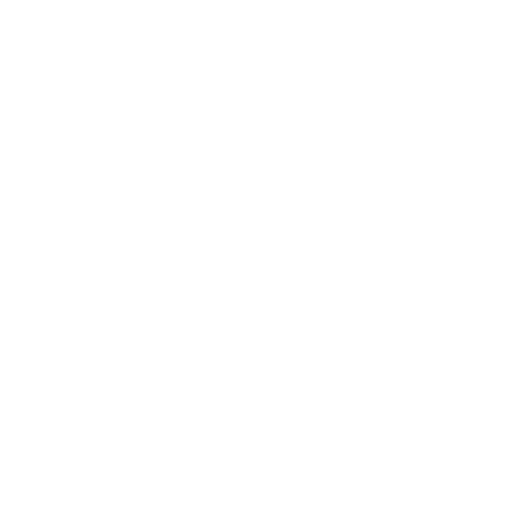
t = 0.00 s
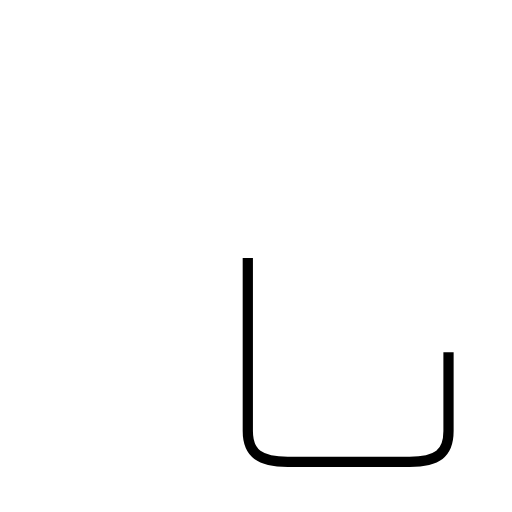
t = 1.43 s
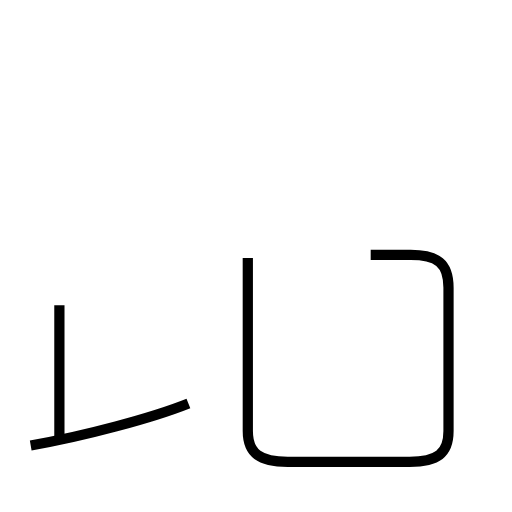
t = 2.80 s
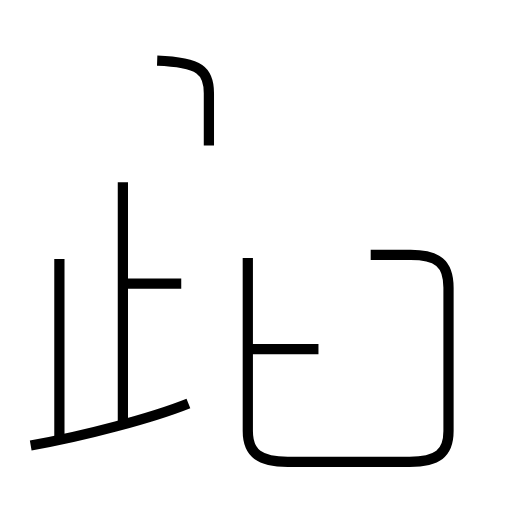
t = 4.37 s
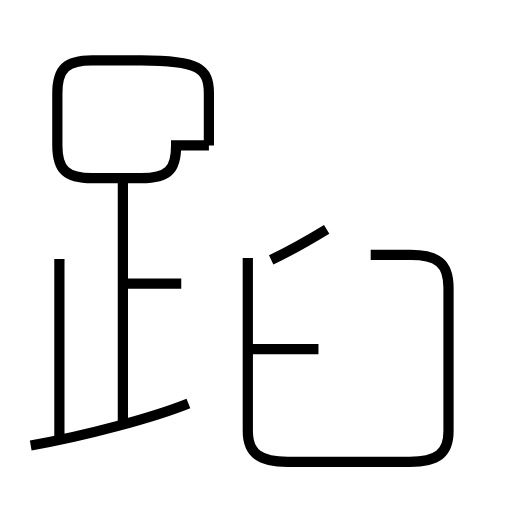
t = 5.63 s
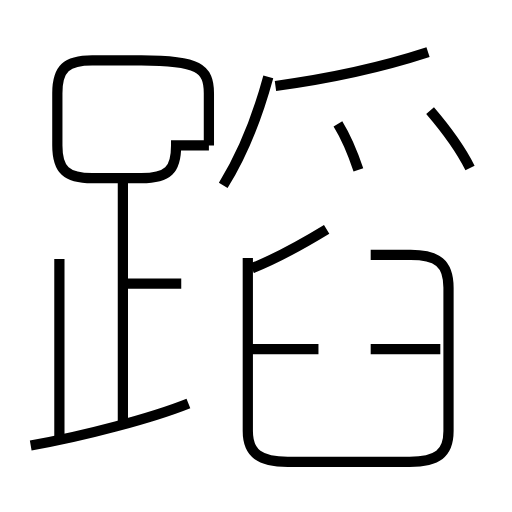
t = 7.06 s

The animated SVG that drew these frames (rendered in a browser with its animation timeline set to each time). Animation: 13 SMIL elements (animate=13); one cycle of 7.06 s.

<?xml version='1.0' encoding='utf-8'?>
<svg viewBox="0.0 -6.0 50.0 50.0" version="1.1" xmlns="http://www.w3.org/2000/svg"><rect x="-1000" y="-1000" width="2000" height="2000" stroke="white" fill="white" /><g style="fill:none;stroke:#000000;stroke-width:1"><path d="M 24.2 -18.8 L 24.2 -1.9 C 24.2 0.3 25.4 1.1 28.1 1.1 L 40.0 1.1 C 42.7 1.1 43.8 0.3 43.8 -1.9 L 43.8 -15.9 C 43.8 -18.3 42.7 -19.1 40.1 -19.1 L 36.2 -19.1 " transform="translate(0.0 38.0)" stroke-dasharray="63.72479171061046" stroke-dashoffset="63.72479171061046"><animate attributeName="stroke-dashoffset" from="63.72479171061046" to="0" dur="1.9117437513183138s" begin="0s" fill="freeze" /></path><path d="M 3.0 -0.5 C 8.2 -1.4 14.9 -3.2 18.4 -4.6 " transform="translate(0.0 38.0)" stroke-dasharray="15.958012598185139" stroke-dashoffset="15.958012598185139"><animate attributeName="stroke-dashoffset" from="15.958012598185139" to="0" dur="0.47874037794555413s" begin="1.9117437513183138s" fill="freeze" /></path><path d="M 5.8 -0.7 L 5.8 -18.7 " transform="translate(0.0 38.0)" stroke-dasharray="18.0" stroke-dashoffset="18.0"><animate attributeName="stroke-dashoffset" from="18.0" to="0" dur="0.54s" begin="2.390484129263868s" fill="freeze" /></path><path d="M 12.0 -2.2 L 12.0 -26.2 " transform="translate(0.0 38.0)" stroke-dasharray="24.0" stroke-dashoffset="24.0"><animate attributeName="stroke-dashoffset" from="24.0" to="0" dur="0.72s" begin="2.930484129263868s" fill="freeze" /></path><path d="M 17.7 -16.3 L 12.2 -16.3 " transform="translate(0.0 38.0)" stroke-dasharray="5.5" stroke-dashoffset="5.5"><animate attributeName="stroke-dashoffset" from="5.5" to="0" dur="0.16499999999999998s" begin="3.6504841292638677s" fill="freeze" /></path><path d="M 31.1 -9.9 L 24.6 -9.9 " transform="translate(0.0 38.0)" stroke-dasharray="6.5" stroke-dashoffset="6.5"><animate attributeName="stroke-dashoffset" from="6.5" to="0" dur="0.195s" begin="3.8154841292638677s" fill="freeze" /></path><path d="M 20.4 -29.8 L 20.4 -34.9 C 20.4 -37.3 19.4 -38.1 13.8 -38.1 L 9.0 -38.1 C 6.5 -38.1 5.6 -37.3 5.6 -34.9 L 5.6 -29.8 C 5.6 -27.4 6.5 -26.6 9.0 -26.6 L 13.8 -26.6 C 16.4 -26.6 17.2 -27.4 17.2 -29.8 Z " transform="translate(0.0 38.0)" stroke-dasharray="47.89997601205225" stroke-dashoffset="47.89997601205225"><animate attributeName="stroke-dashoffset" from="47.89997601205225" to="0" dur="1.4369992803615674s" begin="4.010484129263868s" fill="freeze" /></path><path d="M 31.9 -21.6 C 29.6 -20.2 27.1 -18.8 24.6 -17.8 " transform="translate(0.0 38.0)" stroke-dasharray="8.239218184187301" stroke-dashoffset="8.239218184187301"><animate attributeName="stroke-dashoffset" from="8.239218184187301" to="0" dur="0.24717654552561902s" begin="5.447483409625436s" fill="freeze" /></path><path d="M 43.0 -9.9 L 36.2 -9.9 " transform="translate(0.0 38.0)" stroke-dasharray="6.799999999999997" stroke-dashoffset="6.799999999999997"><animate attributeName="stroke-dashoffset" from="6.799999999999997" to="0" dur="0.2039999999999999s" begin="5.694659955151055s" fill="freeze" /></path><path d="M 35.0 -27.4 C 34.5 -28.9 33.8 -30.6 33.0 -31.9 " transform="translate(0.0 38.0)" stroke-dasharray="4.934411518196225" stroke-dashoffset="4.934411518196225"><animate attributeName="stroke-dashoffset" from="4.934411518196225" to="0" dur="0.14803234554588676s" begin="5.898659955151055s" fill="freeze" /></path><path d="M 21.8 -25.9 C 23.6 -28.8 25.2 -32.8 26.2 -36.5 " transform="translate(0.0 38.0)" stroke-dasharray="11.513719018052223" stroke-dashoffset="11.513719018052223"><animate attributeName="stroke-dashoffset" from="11.513719018052223" to="0" dur="0.3454115705415667s" begin="6.046692300696941s" fill="freeze" /></path><path d="M 26.9 -35.6 C 32.1 -36.3 37.2 -37.4 41.8 -38.9 " transform="translate(0.0 38.0)" stroke-dasharray="15.281580623897064" stroke-dashoffset="15.281580623897064"><animate attributeName="stroke-dashoffset" from="15.281580623897064" to="0" dur="0.4584474187169119s" begin="6.392103871238508s" fill="freeze" /></path><path d="M 45.9 -27.6 C 44.9 -29.6 43.2 -31.8 42.0 -33.2" transform="translate(0.0 38.0)" stroke-dasharray="6.839411267226024" stroke-dashoffset="6.839411267226024"><animate attributeName="stroke-dashoffset" from="6.839411267226024" to="0" dur="0.2051823380167807s" begin="6.85055128995542s" fill="freeze" /></path></g></svg>
